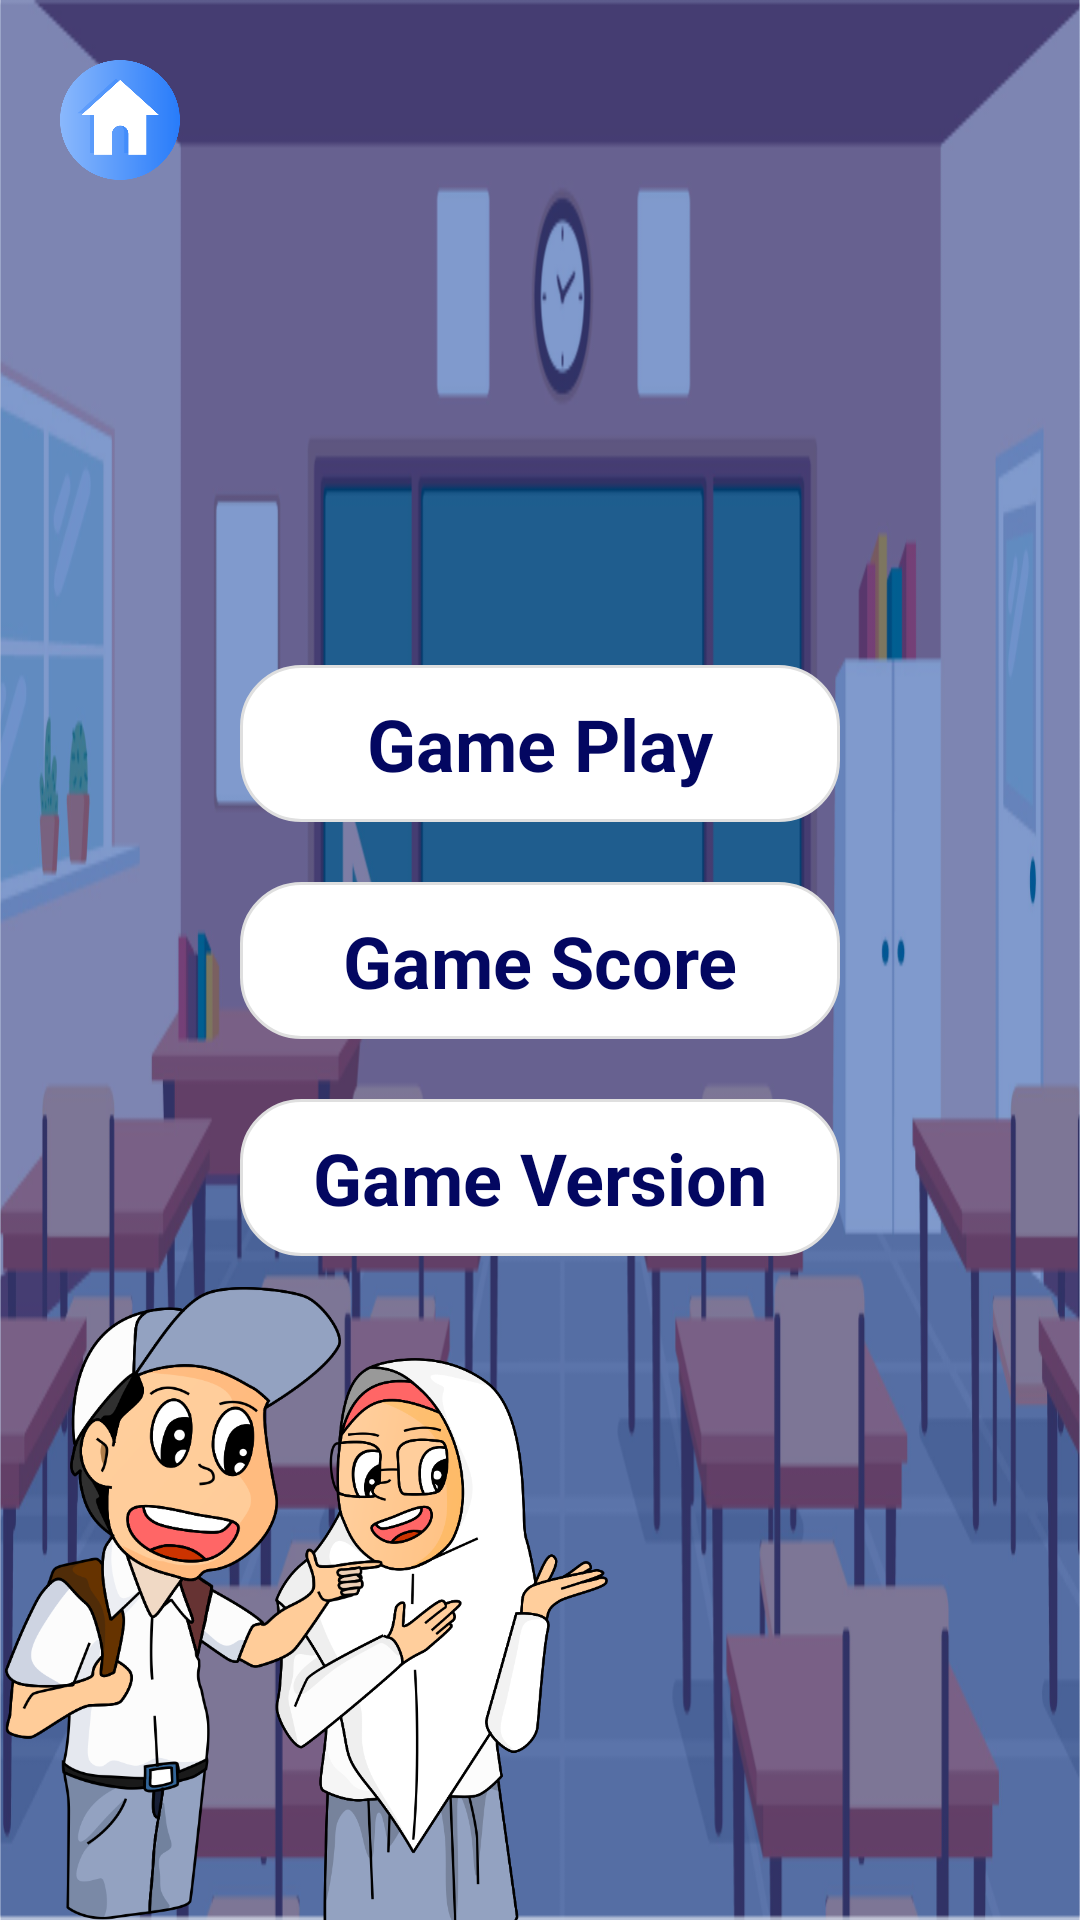

Write the Android layout XML for this screen, with the resource values it uses.
<!-- AndroidManifest.xml: application theme Theme.AppCompat.Light.NoActionBar.FullScreen -->
<!-- res/layout/fragment_help.xml -->
<?xml version="1.0" encoding="utf-8"?>
<androidx.constraintlayout.widget.ConstraintLayout xmlns:android="http://schemas.android.com/apk/res/android"
    xmlns:tools="http://schemas.android.com/tools"
    android:layout_width="match_parent"
    android:layout_height="match_parent"
    xmlns:app="http://schemas.android.com/apk/res-auto"
    android:background="@drawable/bg_intro"
    tools:context=".Fragments.Help.HelpFragment">

    <ImageView
        android:id="@+id/bt_home"
        android:layout_width="40dp"
        android:layout_height="40dp"
        android:src="@drawable/bt_home_blue"
        android:layout_margin="20dp"
        app:layout_constraintStart_toStartOf="parent"
        app:layout_constraintTop_toTopOf="parent" />

    <ImageView
        android:layout_width="157dp"
        android:layout_height="197dp"
        android:src="@drawable/chara_dina"
        android:layout_marginLeft="-70dp"
        android:layout_marginBottom="-10dp"
        app:layout_constraintBottom_toBottomOf="parent"
        app:layout_constraintStart_toEndOf="@+id/imageView2"
        app:layout_constraintVertical_bias="0.714" />

    <ImageView
        android:id="@+id/imageView2"
        android:layout_width="148dp"
        android:layout_height="211dp"
        android:layout_marginLeft="-10dp"
        android:src="@drawable/chara_dani"
        app:layout_constraintBottom_toBottomOf="parent"
        app:layout_constraintStart_toStartOf="parent" />

    <LinearLayout
        android:layout_width="wrap_content"
        android:layout_height="wrap_content"
        android:orientation="vertical"
        app:layout_constraintBottom_toBottomOf="parent"
        app:layout_constraintEnd_toEndOf="parent"
        app:layout_constraintStart_toStartOf="parent"
        app:layout_constraintTop_toTopOf="parent">

        <TextView
            android:id="@+id/bt_1"
            android:layout_width="200dp"
            android:layout_height="wrap_content"
            android:background="@drawable/bg_white_rounded"
            android:gravity="center"
            android:padding="10dp"
            android:text="Game Play"
            android:textColor="#030761"
            android:textSize="24dp"
            android:textStyle="bold" />

        <TextView
            android:id="@+id/bt_2"
            android:layout_width="200dp"
            android:layout_height="wrap_content"
            android:layout_marginTop="20dp"
            android:background="@drawable/bg_white_rounded"
            android:gravity="center"
            android:padding="10dp"
            android:text="Game Score"
            android:textColor="#030761"
            android:textSize="24dp"
            android:textStyle="bold" />

        <TextView
            android:id="@+id/bt_3"
            android:layout_width="200dp"
            android:layout_height="wrap_content"
            android:layout_marginTop="20dp"
            android:background="@drawable/bg_white_rounded"
            android:gravity="center"
            android:padding="10dp"
            android:text="Game Version"
            android:textColor="#030761"
            android:textSize="24dp"
            android:textStyle="bold" />

    </LinearLayout>



</androidx.constraintlayout.widget.ConstraintLayout>
<!-- resources referenced by this layout -->
<resources>
  <!-- drawable bg_intro: png bitmap (drawable, 182967 bytes) -->
  <!-- drawable bg_white_rounded (drawable) -->
  <?xml version="1.0" encoding="utf-8"?>
  <shape xmlns:android="http://schemas.android.com/apk/res/android"
      android:shape="rectangle">
      <stroke android:width="1dp" android:color="#DFDFDF" />
      <solid android:color="@color/white" />
      <corners android:radius="20dp"/>
  </shape>
  <!-- drawable bt_home_blue: png bitmap (drawable, 34023 bytes) -->
  <!-- drawable chara_dani: png bitmap (drawable, 162481 bytes) -->
  <!-- drawable chara_dina: png bitmap (drawable, 150859 bytes) -->
  <style name="Theme.AppCompat.Light.NoActionBar.FullScreen" parent="@style/Theme.AppCompat.Light.NoActionBar">
          <item name="android:windowNoTitle">true</item>
          <item name="android:windowActionBar">false</item>
          <item name="android:windowFullscreen">true</item>
          <item name="android:windowContentOverlay">@null</item>
      </style>
  <color name="white">#FFFFFFFF</color>
</resources>
